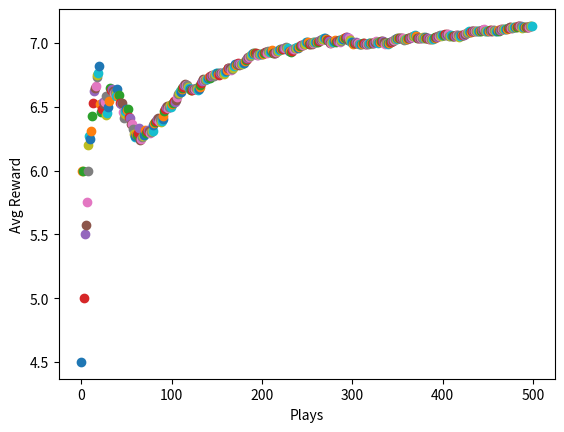

Write Python code to recreate this figure.
#imports, nothing to see here
import numpy as np
from scipy import stats
import random
import matplotlib.pyplot as plt
import matplotlib

n = 10
arms = np.random.rand(n)
eps = 0.1

def reward(prob):
    reward = 0;
    for i in range(10):
        if random.random() < prob:
            reward += 1
    return reward

#initialize memory array; has 1 row defaulted to random action index
av = np.array([np.random.randint(0,(n+1)), 0]).reshape(1,2) #av = action-value

#greedy method to select best arm based on memory array (historical results)
def bestArm(a):
    bestArm = 0 #just default to 0
    bestMean = 0
    for u in a:
        avg = np.mean(a[np.where(a[:,0] == u[0])][:, 1]) #calc mean reward for each action
        if bestMean < avg:
            bestMean = avg
            bestArm = u[0]
    return bestArm
    
plt.xlabel("Plays")
plt.ylabel("Avg Reward")
for i in range(500):
    if random.random() > eps: #greedy arm selection
        choice = bestArm(av)
        thisAV = np.array([[choice, reward(arms[choice])]])
        av = np.concatenate((av, thisAV), axis=0)
    else: #random arm selection
        choice = np.where(arms == np.random.choice(arms))[0][0]
        thisAV = np.array([[choice, reward(arms[choice])]]) #choice, reward 
        av = np.concatenate((av, thisAV), axis=0) #add to our action-value memory array
    #calculate the percentage the correct arm is chosen (you can plot this instead of reward)
    percCorrect = 100*(len(av[np.where(av[:,0] == np.argmax(arms))])/len(av))
    #calculate the mean reward
    runningMean = np.mean(av[:,1])
    plt.scatter(i, runningMean)
